Dataset: GAN-Autoencoder (GitHub, vandanamonappa07/GAN-Autoencoder). Classes: non-tumor, non-viable tumor, tumor, viable, viable non-viable.

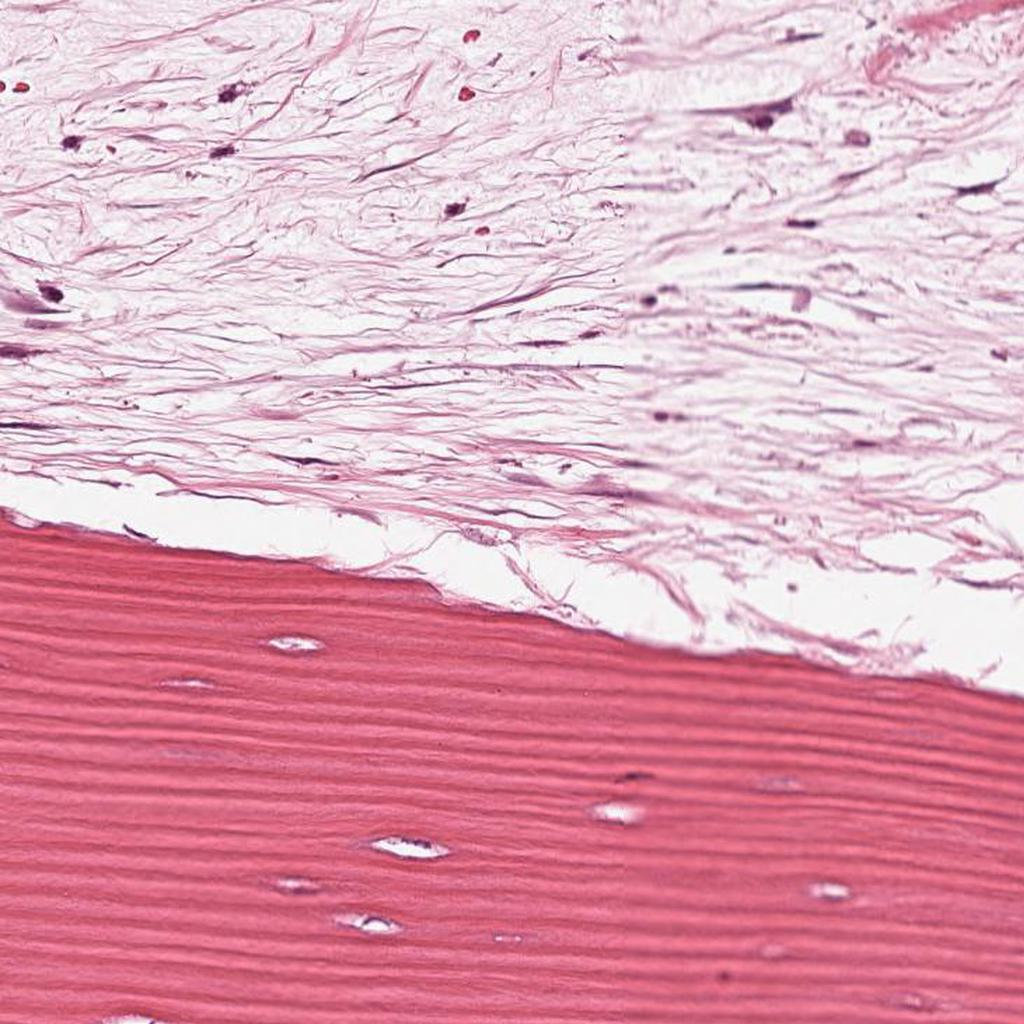
Label: non-viable tumor

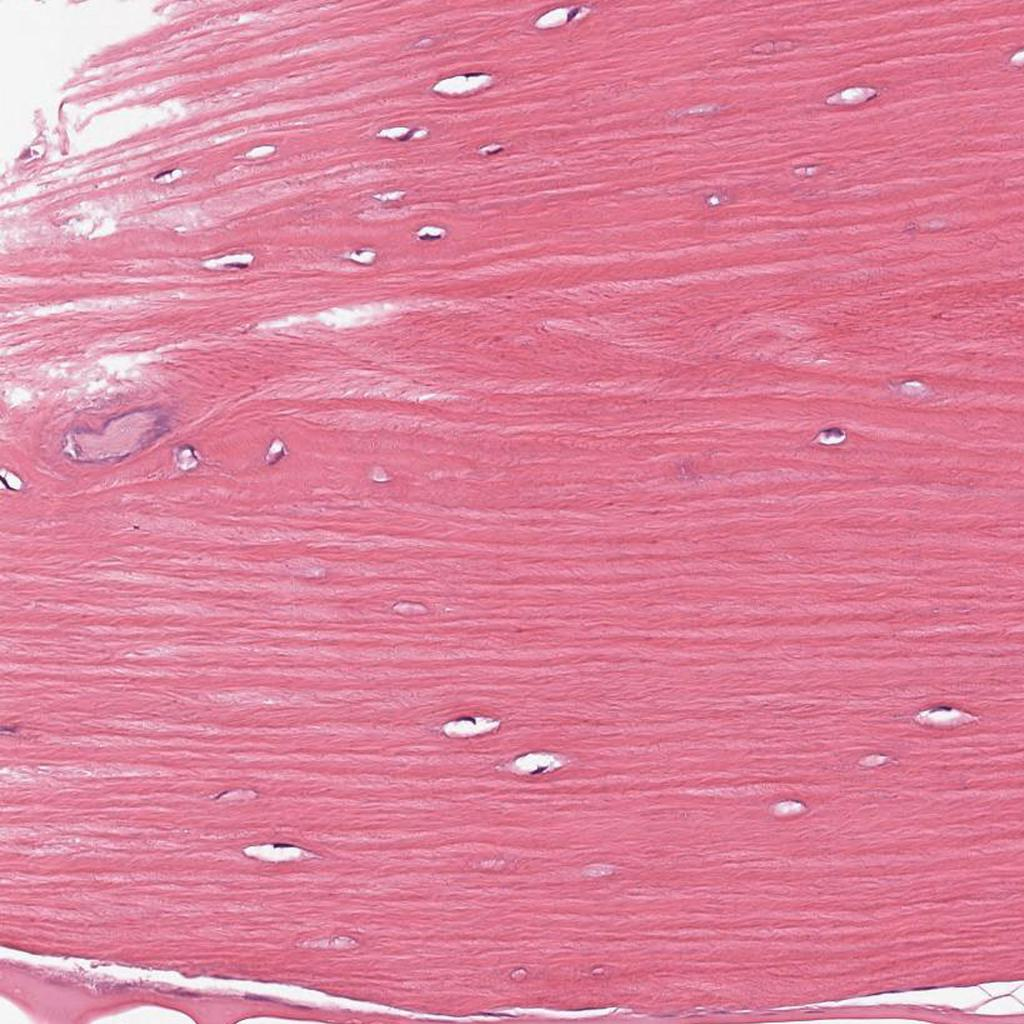
Label: non-tumor

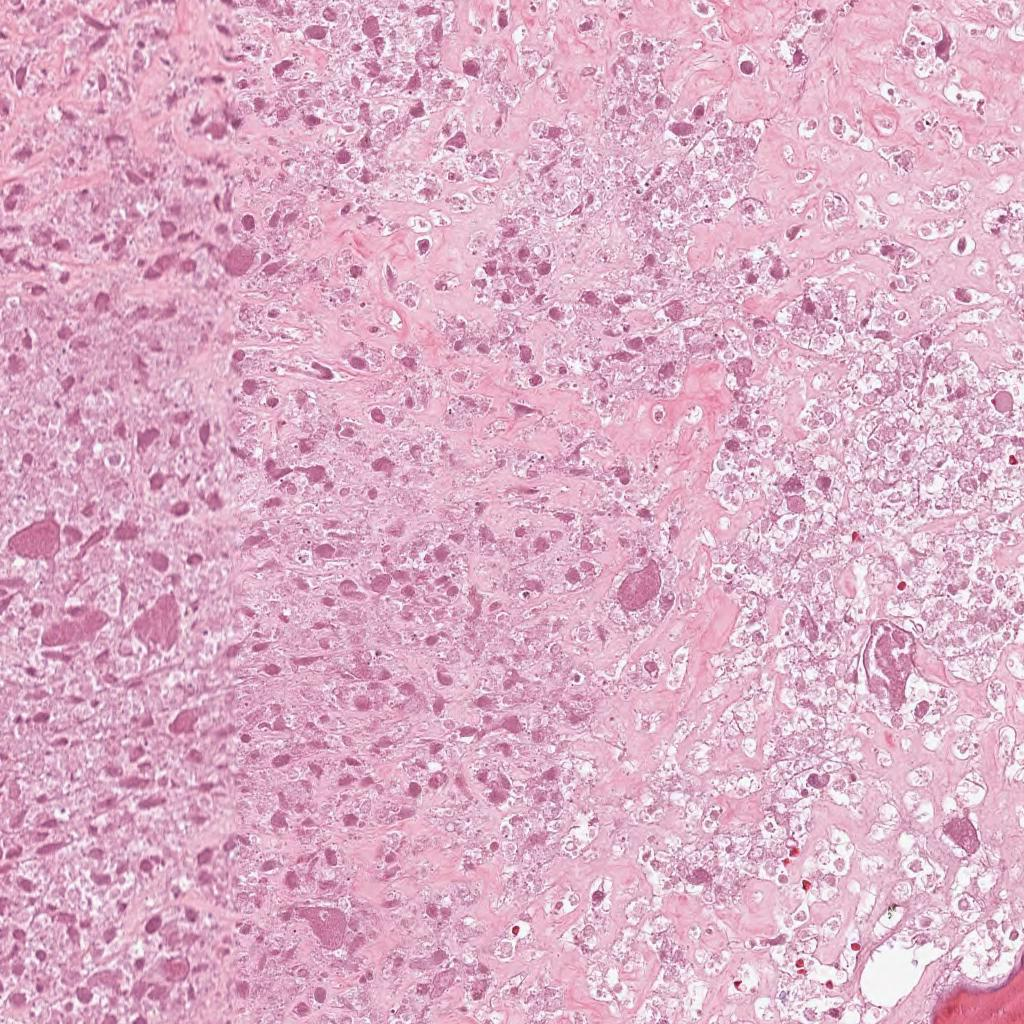
Label: non-viable tumor

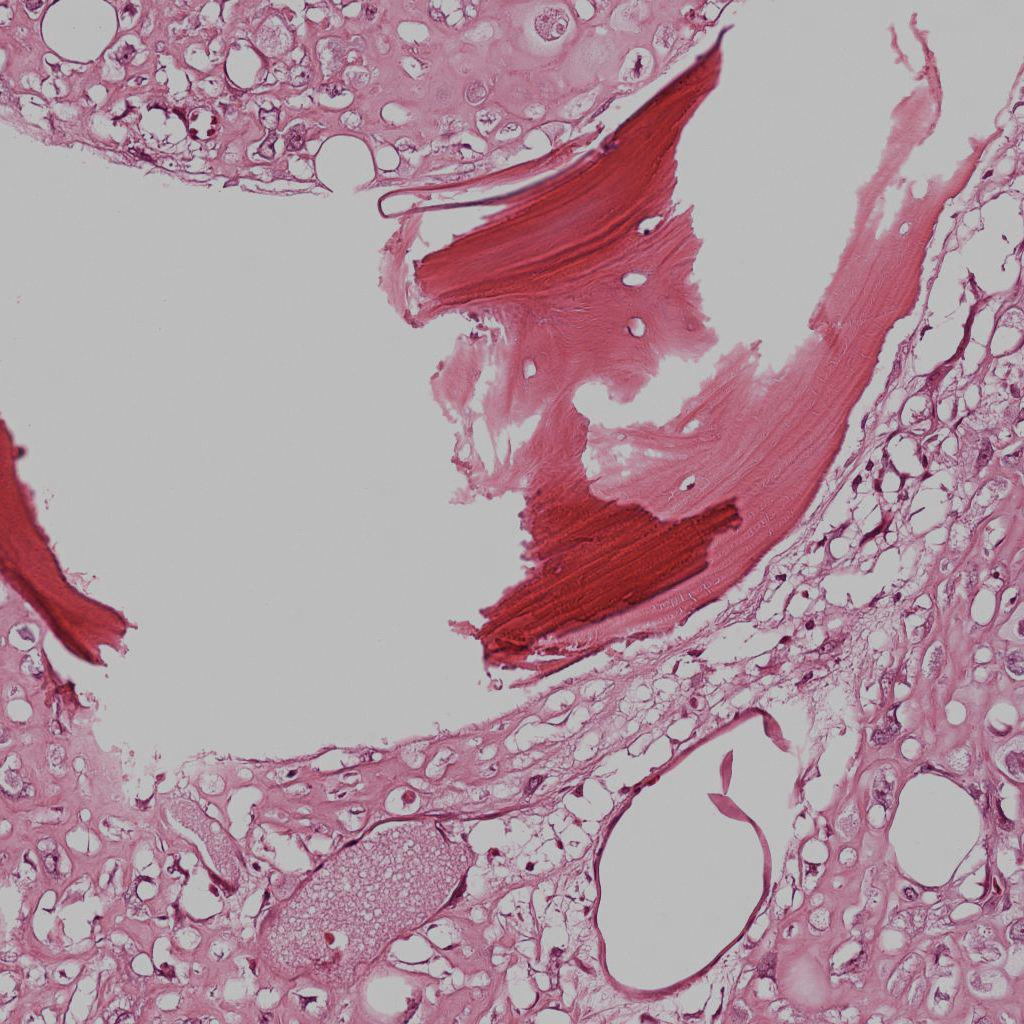
Label: viable

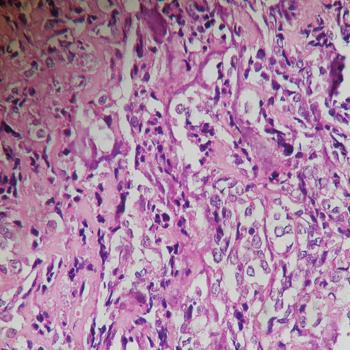
Label: tumor

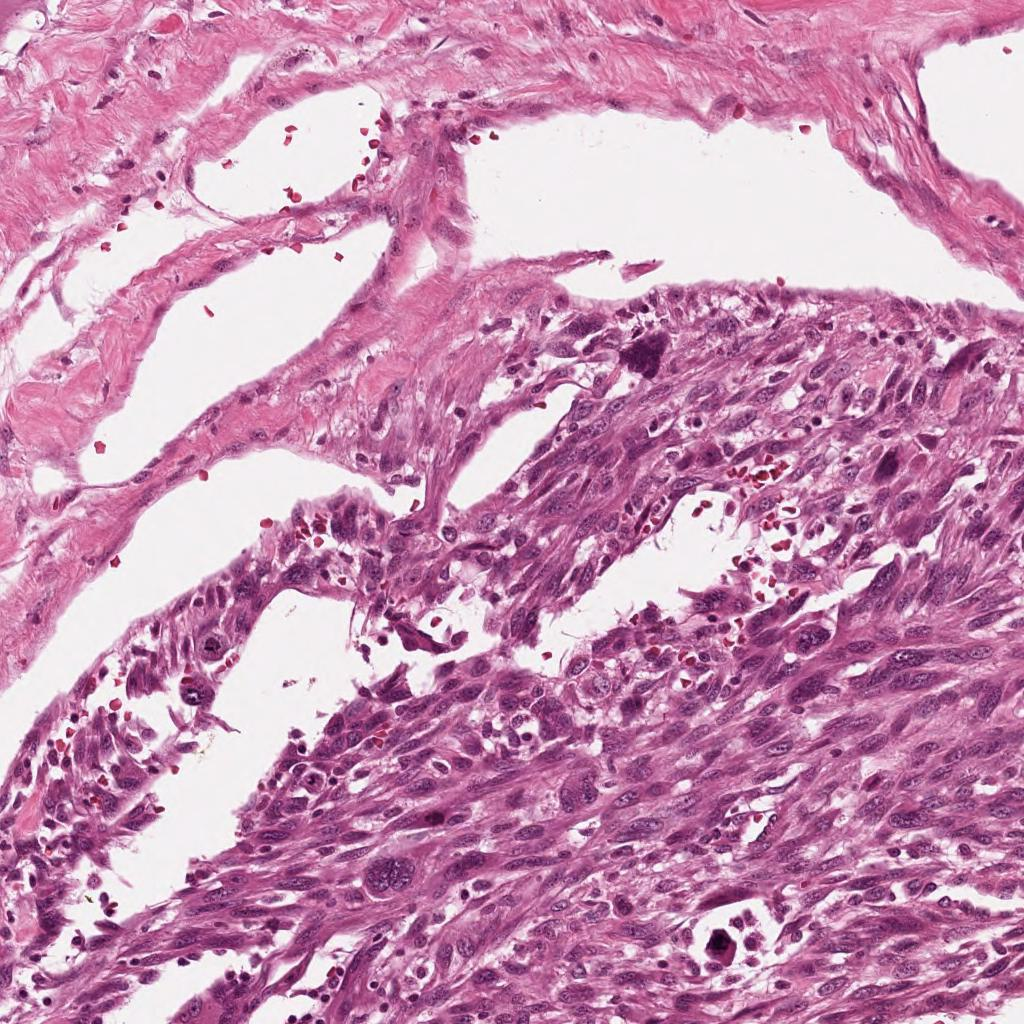
Label: viable
